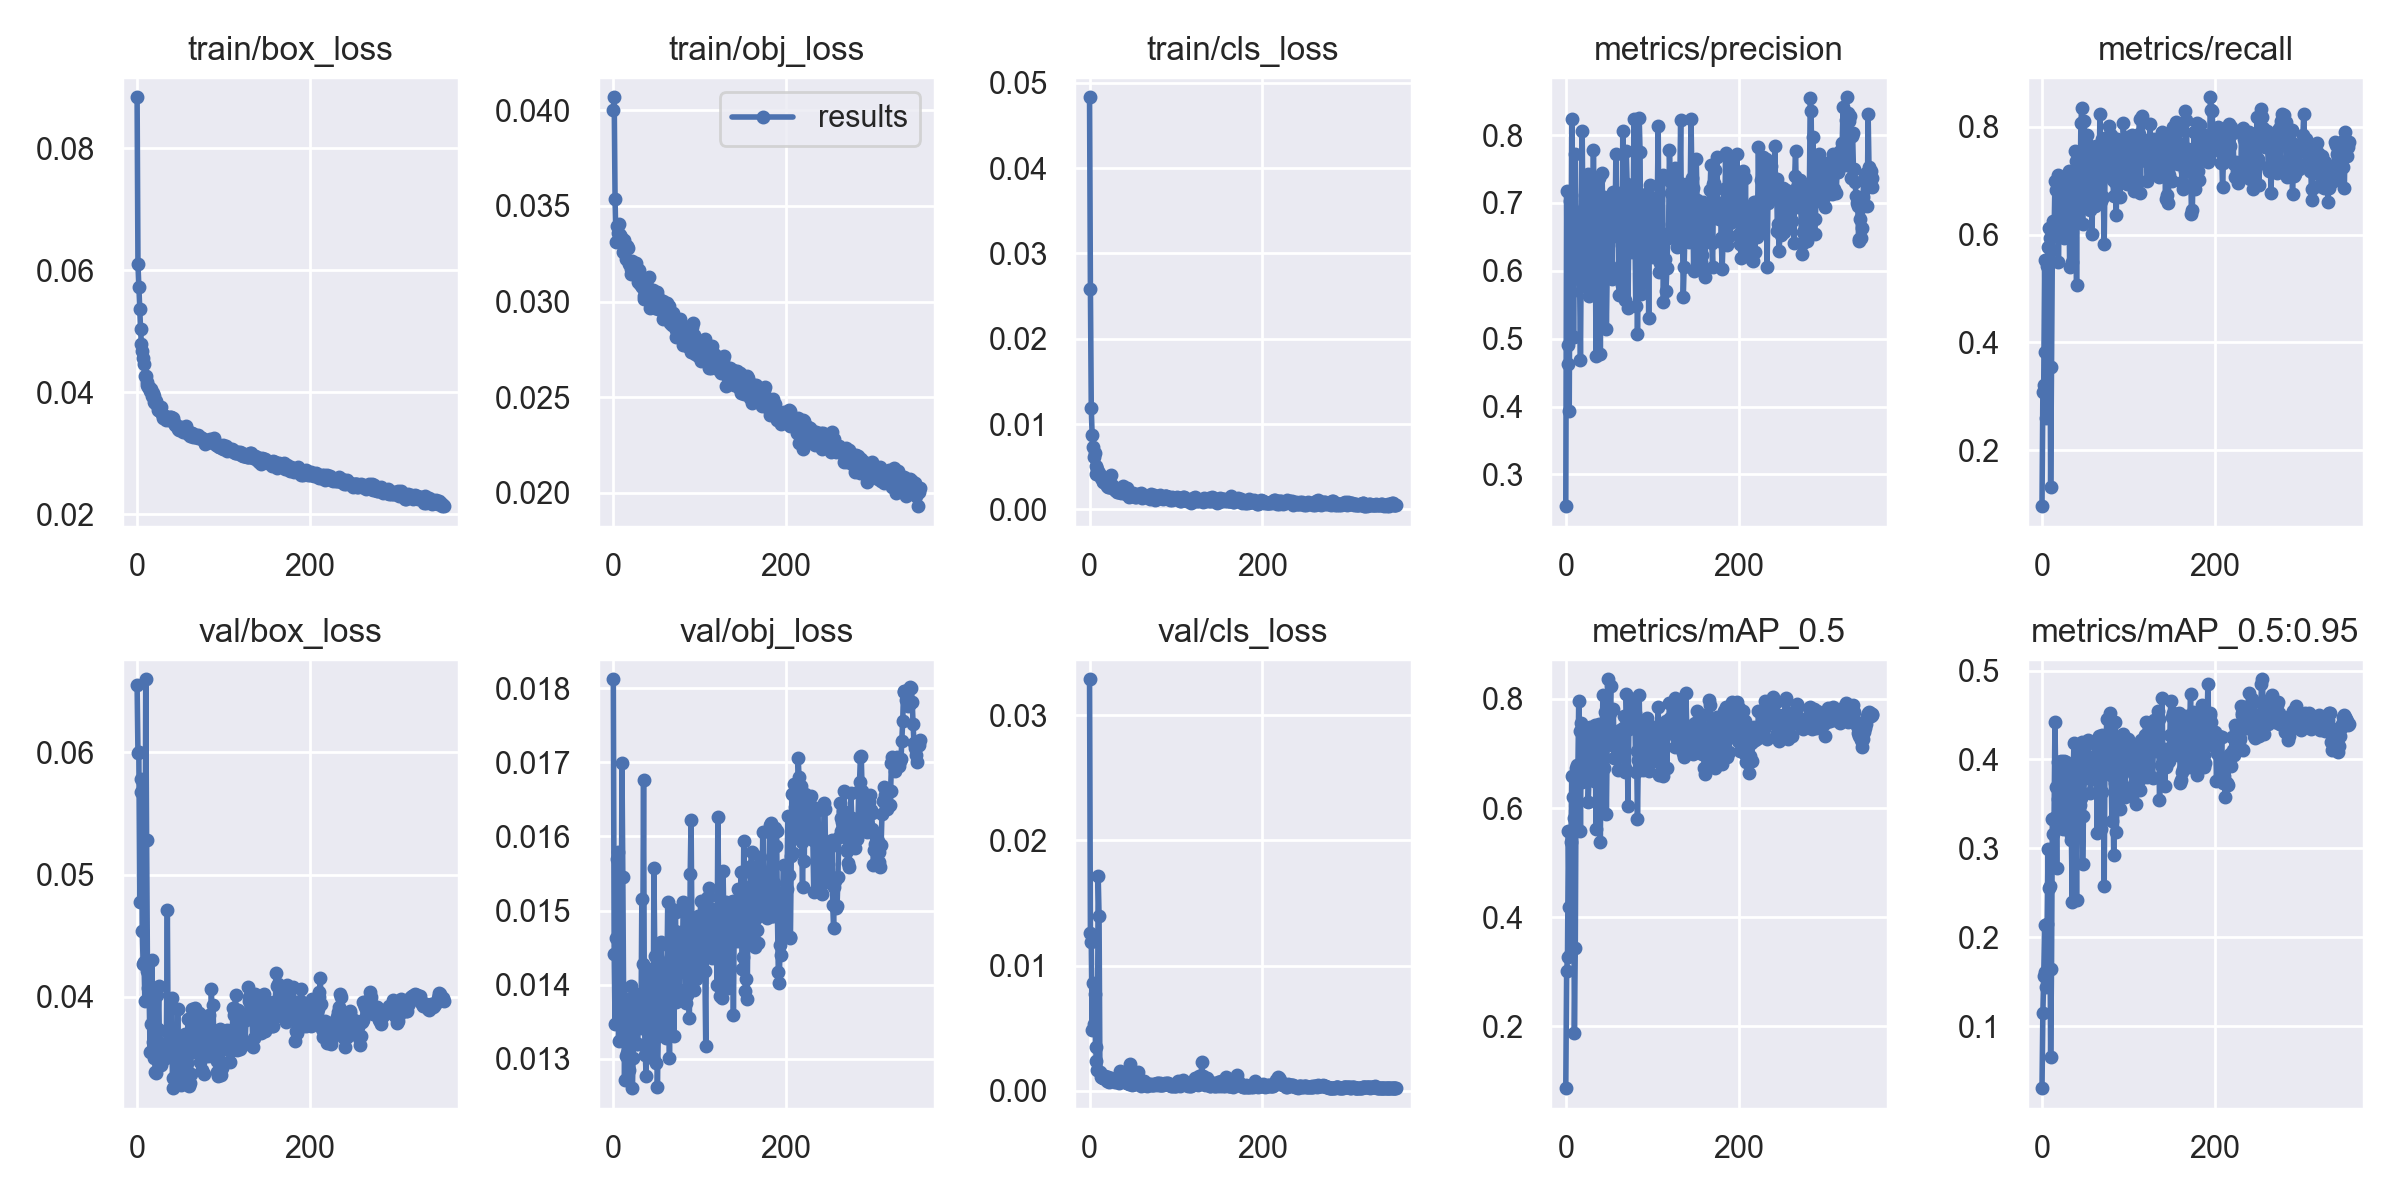

Data behind this chart, as committed beside it:
epoch, train/box_loss, train/obj_loss, train/cls_loss, metrics/precision, metrics/recall, metrics/mAP_0.5, metrics/mAP_0.5:0.95, val/box_loss, val/obj_loss, val/cls_loss, x/lr0, x/lr1, x/lr2
0, 0.0884, 0.04001, 0.0483, 0.2533, 0.09598, 0.08628, 0.03054, 0.06552, 0.01812, 0.03289, 0.07027, 0.003303, 0.003303
1, 0.06098, 0.04068, 0.02586, 0.718, 0.3074, 0.3003, 0.1147, 0.05996, 0.01441, 0.0126, 0.04026, 0.006624, 0.006624
2, 0.05733, 0.03538, 0.01184, 0.4623, 0.3211, 0.3269, 0.1567, 0.06001, 0.01347, 0.01188, 0.01023, 0.009931, 0.009931
3, 0.05363, 0.03312, 0.008679, 0.4914, 0.5526, 0.5576, 0.2141, 0.04779, 0.01464, 0.004851, 0.009941, 0.009941, 0.009941
4, 0.05039, 0.03393, 0.007305, 0.3936, 0.3826, 0.4189, 0.1616, 0.05781, 0.0157, 0.008573, 0.009941, 0.009941, 0.009941
5, 0.04791, 0.0336, 0.00613, 0.7033, 0.2593, 0.3313, 0.1444, 0.05677, 0.01579, 0.005358, 0.009921, 0.009921, 0.009921
6, 0.0467, 0.03354, 0.006633, 0.5687, 0.5415, 0.5382, 0.2149, 0.04535, 0.01323, 0.007752, 0.009901, 0.009901, 0.009901
7, 0.04562, 0.03408, 0.005089, 0.8229, 0.5768, 0.6587, 0.299, 0.04267, 0.01354, 0.00348, 0.009881, 0.009881, 0.009881
8, 0.04463, 0.03346, 0.004159, 0.6478, 0.6131, 0.6201, 0.2557, 0.04287, 0.01396, 0.002371, 0.009861, 0.009861, 0.009861
9, 0.04272, 0.03338, 0.004729, 0.5023, 0.594, 0.5811, 0.2573, 0.03968, 0.01395, 0.001624, 0.009842, 0.009842, 0.009842
10, 0.04264, 0.03317, 0.004354, 0.6243, 0.1307, 0.1877, 0.06517, 0.06599, 0.01699, 0.01716, 0.009822, 0.009822, 0.009822
11, 0.04172, 0.03257, 0.004291, 0.7724, 0.3541, 0.343, 0.165, 0.05286, 0.01546, 0.014, 0.009802, 0.009802, 0.009802
12, 0.04114, 0.03321, 0.00402, 0.6738, 0.5715, 0.6727, 0.3335, 0.04214, 0.01365, 0.001472, 0.009782, 0.009782, 0.009782
13, 0.04083, 0.03269, 0.003708, 0.6496, 0.625, 0.6784, 0.3162, 0.0407, 0.01272, 0.001071, 0.009762, 0.009762, 0.009762
14, 0.04085, 0.03273, 0.003718, 0.6282, 0.6007, 0.6645, 0.3347, 0.04005, 0.01357, 0.001097, 0.009743, 0.009743, 0.009743
15, 0.04023, 0.03222, 0.003294, 0.6863, 0.6997, 0.7958, 0.4423, 0.03549, 0.01303, 0.0009942, 0.009723, 0.009723, 0.009723
16, 0.04048, 0.03293, 0.003166, 0.5883, 0.6835, 0.7414, 0.3696, 0.03776, 0.01307, 0.0009852, 0.009703, 0.009703, 0.009703
17, 0.03936, 0.03279, 0.003267, 0.4685, 0.6042, 0.5575, 0.2783, 0.04299, 0.0138, 0.0009796, 0.009683, 0.009683, 0.009683
18, 0.03981, 0.03198, 0.003098, 0.6275, 0.7103, 0.756, 0.3975, 0.03631, 0.01285, 0.001172, 0.009663, 0.009663, 0.009663
19, 0.0394, 0.03203, 0.003037, 0.8058, 0.549, 0.6482, 0.3554, 0.03496, 0.0135, 0.0009453, 0.009644, 0.009644, 0.009644
20, 0.03843, 0.03145, 0.002723, 0.6476, 0.6453, 0.6562, 0.3543, 0.03522, 0.01346, 0.0007812, 0.009624, 0.009624, 0.009624
21, 0.03823, 0.0317, 0.002668, 0.5778, 0.6282, 0.6786, 0.3702, 0.03384, 0.01399, 0.001111, 0.009604, 0.009604, 0.009604
22, 0.03852, 0.03211, 0.002853, 0.7118, 0.7054, 0.7325, 0.3986, 0.03375, 0.0126, 0.0006605, 0.009584, 0.009584, 0.009584
23, 0.03794, 0.03173, 0.00258, 0.7081, 0.6807, 0.6917, 0.3369, 0.04014, 0.01302, 0.00075, 0.009564, 0.009564, 0.009564
24, 0.03706, 0.03161, 0.002581, 0.6698, 0.6602, 0.7231, 0.3224, 0.03739, 0.01376, 0.0008114, 0.009545, 0.009545, 0.009545
25, 0.03763, 0.03161, 0.004006, 0.6757, 0.68, 0.7335, 0.3984, 0.04091, 0.01361, 0.001011, 0.009525, 0.009525, 0.009525
26, 0.03694, 0.03203, 0.002814, 0.7419, 0.5934, 0.6118, 0.3402, 0.0351, 0.0132, 0.0009172, 0.009505, 0.009505, 0.009505
27, 0.03693, 0.03141, 0.002577, 0.5636, 0.6313, 0.6613, 0.3745, 0.03623, 0.01371, 0.0007542, 0.009485, 0.009485, 0.009485
28, 0.03752, 0.03148, 0.002541, 0.6515, 0.7033, 0.7494, 0.3973, 0.03445, 0.0132, 0.0008048, 0.009465, 0.009465, 0.009465
29, 0.03637, 0.031, 0.002218, 0.6527, 0.687, 0.6994, 0.3412, 0.03521, 0.01353, 0.0009005, 0.009446, 0.009446, 0.009446
30, 0.03582, 0.03165, 0.002265, 0.6115, 0.6738, 0.7235, 0.3854, 0.03538, 0.01363, 0.0007055, 0.009426, 0.009426, 0.009426
31, 0.03597, 0.03094, 0.002553, 0.5667, 0.7181, 0.7428, 0.3621, 0.0349, 0.01387, 0.0007802, 0.009406, 0.009406, 0.009406
32, 0.03613, 0.03085, 0.001993, 0.7773, 0.5399, 0.6716, 0.3295, 0.03565, 0.01341, 0.001042, 0.009386, 0.009386, 0.009386
33, 0.0355, 0.03073, 0.001982, 0.6159, 0.6476, 0.6496, 0.3098, 0.03515, 0.01515, 0.000738, 0.009366, 0.009366, 0.009366
34, 0.03601, 0.03113, 0.002387, 0.6914, 0.7033, 0.7522, 0.3153, 0.03721, 0.01428, 0.0006316, 0.009347, 0.009347, 0.009347
35, 0.03603, 0.03027, 0.002067, 0.474, 0.5499, 0.5609, 0.24, 0.04712, 0.01676, 0.001579, 0.009327, 0.009327, 0.009327
36, 0.03578, 0.03015, 0.00192, 0.621, 0.6879, 0.7027, 0.3831, 0.03576, 0.0135, 0.0007925, 0.009307, 0.009307, 0.009307
37, 0.0355, 0.03049, 0.002179, 0.678, 0.6565, 0.7474, 0.4181, 0.0354, 0.01305, 0.0008915, 0.009287, 0.009287, 0.009287
38, 0.036, 0.03063, 0.002336, 0.5813, 0.7548, 0.7538, 0.389, 0.03616, 0.01276, 0.0007596, 0.009267, 0.009267, 0.009267
39, 0.0359, 0.0308, 0.002747, 0.7369, 0.736, 0.7279, 0.3872, 0.03519, 0.0138, 0.0009011, 0.009248, 0.009248, 0.009248
40, 0.03562, 0.03041, 0.001972, 0.4769, 0.5057, 0.5379, 0.2422, 0.03993, 0.01422, 0.0012, 0.009228, 0.009228, 0.009228
41, 0.03576, 0.03127, 0.002266, 0.6558, 0.7229, 0.7374, 0.3992, 0.03252, 0.01317, 0.0006765, 0.009208, 0.009208, 0.009208
42, 0.03541, 0.02964, 0.001771, 0.7436, 0.6276, 0.7144, 0.3747, 0.03338, 0.01366, 0.0006926, 0.009188, 0.009188, 0.009188
43, 0.03502, 0.03063, 0.002485, 0.6756, 0.7276, 0.8078, 0.4147, 0.0349, 0.01302, 0.0006373, 0.009168, 0.009168, 0.009168
44, 0.03464, 0.02975, 0.002057, 0.7085, 0.6554, 0.6741, 0.3493, 0.036, 0.01392, 0.0006318, 0.009149, 0.009149, 0.009149
45, 0.03457, 0.03039, 0.00194, 0.6638, 0.8063, 0.776, 0.3563, 0.03554, 0.01305, 0.0005876, 0.009129, 0.009129, 0.009129
46, 0.03444, 0.03062, 0.001433, 0.6394, 0.835, 0.7584, 0.4199, 0.03409, 0.01301, 0.0004954, 0.009109, 0.009109, 0.009109
47, 0.03402, 0.02975, 0.001766, 0.5149, 0.6201, 0.5883, 0.2829, 0.03898, 0.01557, 0.00217, 0.009089, 0.009089, 0.009089
48, 0.03379, 0.02964, 0.00169, 0.6051, 0.7304, 0.7289, 0.336, 0.03384, 0.01438, 0.0005621, 0.009069, 0.009069, 0.009069
49, 0.03433, 0.03004, 0.001545, 0.6377, 0.8102, 0.8361, 0.3816, 0.03337, 0.01295, 0.0004919, 0.00905, 0.00905, 0.00905
50, 0.03408, 0.03035, 0.001971, 0.6613, 0.6903, 0.7181, 0.379, 0.03334, 0.01387, 0.001336, 0.00903, 0.00903, 0.00903
51, 0.03431, 0.0305, 0.001854, 0.7014, 0.728, 0.7748, 0.4165, 0.0328, 0.01262, 0.0007655, 0.00901, 0.00901, 0.00901
52, 0.03405, 0.02962, 0.001639, 0.6904, 0.7852, 0.8236, 0.4037, 0.03662, 0.01331, 0.000514, 0.00899, 0.00899, 0.00899
53, 0.03347, 0.02968, 0.001484, 0.5876, 0.7663, 0.7148, 0.4215, 0.03401, 0.01344, 0.0005238, 0.00897, 0.00897, 0.00897
54, 0.0339, 0.03008, 0.001458, 0.6048, 0.7642, 0.7203, 0.3885, 0.0334, 0.01453, 0.0006268, 0.008951, 0.008951, 0.008951
55, 0.03379, 0.02953, 0.001574, 0.7168, 0.6692, 0.7809, 0.4022, 0.03698, 0.01458, 0.0006889, 0.008931, 0.008931, 0.008931
56, 0.03364, 0.0296, 0.001821, 0.6601, 0.6449, 0.6924, 0.3621, 0.03664, 0.01425, 0.001462, 0.008911, 0.008911, 0.008911
57, 0.03444, 0.02908, 0.001721, 0.6513, 0.7017, 0.7326, 0.3808, 0.03497, 0.01365, 0.000557, 0.008891, 0.008891, 0.008891
58, 0.03385, 0.03005, 0.001671, 0.772, 0.6011, 0.6924, 0.3832, 0.03461, 0.01417, 0.0005957, 0.008871, 0.008871, 0.008871
59, 0.0332, 0.02952, 0.001941, 0.6949, 0.7466, 0.7345, 0.3777, 0.0382, 0.01343, 0.0006297, 0.008852, 0.008852, 0.008852
... 296 more rows
